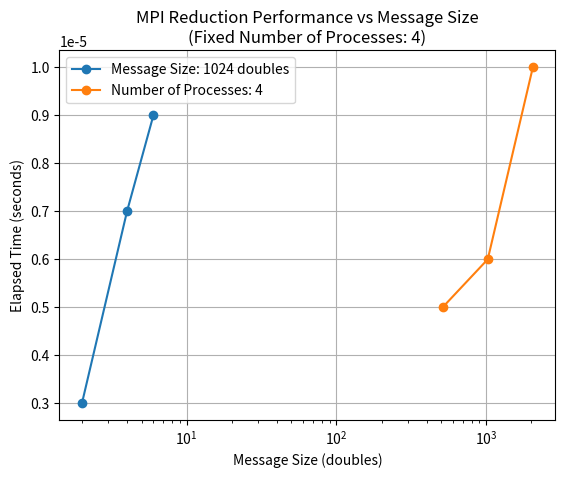

This chart was generated by the following Python code:
import matplotlib.pyplot as plt

"""
Elapsed Time vs Number of Processes (Example Data)
    1. 1024 Doubles:
        ◦ 2 processes: 0.000003 seconds
        ◦ 4 processes: 0.000007 seconds
        ◦ 6 processes: 0.000009 seconds
    2. 2048 Doubles:
        ◦ 2 processes: 0.000003 seconds
        ◦ 4 processes: 0.000008 seconds
        ◦ 6 processes: 0.000009 seconds
"""

# Elapsed Time (seconds) vs Number of Processes (with Fixed Message Size)
# Data for elapsed time vs number of processes with fixed message size
process_counts = [2, 4, 6]
times_fixed_message_size = [0.000003, 0.000007, 0.000009]  # Elapsed time in seconds

plt.plot(process_counts, times_fixed_message_size, marker='o', label='Message Size: 1024 doubles')

plt.xlabel('Number of Processes')
plt.ylabel('Elapsed Time (seconds)')
plt.title('MPI Reduction Performance vs Number of Processes\n(Fixed Message Size: 1024 doubles)')
plt.legend()
plt.grid(True)
plt.savefig("reduce_performance_fixed_message.png")
plt.show()



"""
Message Size vs Elapsed Time (Example Data)
    1. 2 Processes:
        ◦ 512 bytes: 0.000003 seconds
        ◦ 1024 bytes: 0.000003 seconds
        ◦ 2048 bytes: 0.000004 seconds
    2. 4 Processes:
        ◦ 512 bytes: 0.000005 seconds
        ◦ 1024 bytes: 0.000006 seconds
        ◦ 2048 bytes: 0.000010 seconds
"""

# Message Size vs Elapsed Time (with Fixed Number of Processes)
# Data for message size vs elapsed time with fixed number of processes
message_sizes = [512, 1024, 2048]  # Message sizes in doubles
times_fixed_processes = [0.000005, 0.000006, 0.000010]  # Elapsed time in seconds

plt.plot(message_sizes, times_fixed_processes, marker='o', label='Number of Processes: 4')

plt.xscale('log')  # Use log scale for message size
plt.xlabel('Message Size (doubles)')
plt.ylabel('Elapsed Time (seconds)')
plt.title('MPI Reduction Performance vs Message Size\n(Fixed Number of Processes: 4)')
plt.legend()
plt.grid(True)
plt.savefig("reduce_performance_fixed_processes.png")
plt.show()


